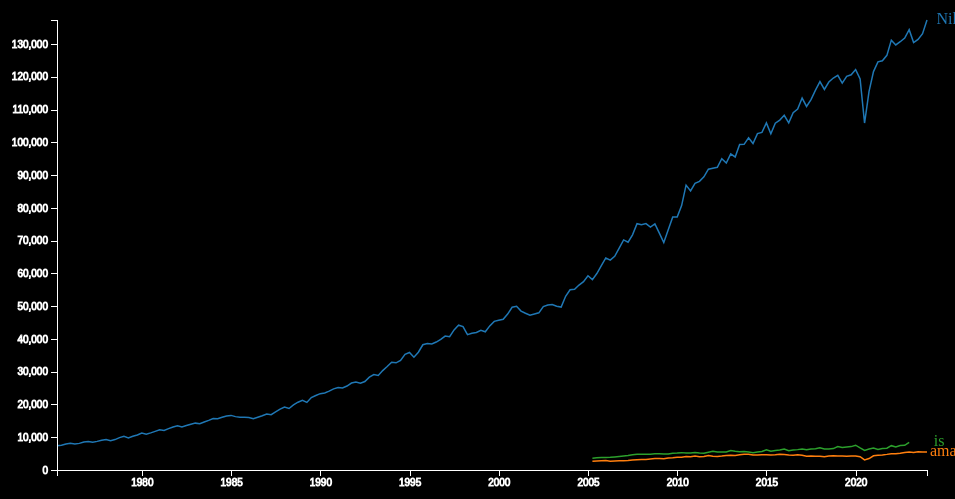
D3 v7 page, settled after 360 driven frames (6 s of simulated time); the page loaded 4 data file(s).


// ── script.js
const margin = {top: 20, right: 20, bottom: 30, left: 70};

let legend;
async function shoot() {
await fetch('legend.json')
    .then(response => response.json()) // Parse the response as JSON
    .then(data => {
     legend = data;
    })
    .catch(error => {
        // Handle errors
        console.error('Error fetching JSON file: legend', error);
    });
chart(legend);
}
shoot();

function chart(datasets) {

    const width = 960 - margin.left - margin.right ;
    const height = 500 - margin.top - margin.bottom;

    const svg = d3.select("#chart")
        .append("svg")
        .attr("width", width + margin.left + margin.right)
        .attr("height", height + margin.top + margin.bottom)
        .append("g")
        .attr("transform", `translate(${margin.left},${margin.top})`);

    const promises = datasets.map(d => d3.json(d.dataset)); // Load all datasets asynchronously

    Promise.all(promises).then(data => {
        // Combine data processing for all datasets
        const parseTime = d3.timeParse("%Y-%m-%d");
        data.forEach(dataset => dataset.forEach(d => d.date = parseTime(d.date)));

        // Determine combined domain for x and y scales
        const xDomain = d3.extent(data.flat(), d => d.date);
        const yDomain = [0, d3.max(data.flat(), d => d.value)];

        // Define xScale and yScale here for accessibility
        const xScale = d3.scaleTime().domain(xDomain).range([0, width]);
        const yScale = d3.scaleLinear().domain(yDomain).range([height, 0]);

        // Create tooltip element
        const tooltip = d3.select(".tooltip");

        // Create and append paths for each dataset with distinct colors
        data.forEach((dataset, index) => {
            const line = d3.line().x(d => xScale(d.date)).y(d => yScale(d.value));

            svg.append("path")
                .datum(dataset)
                .attr("fill", "none")
                .attr("stroke", d3.schemeCategory10[index]) // Use color from a palette
                .attr("stroke-width", 1.5)
                .attr("d", line)
                .on("mouseover", function(event,d) { // Add mouseover event handler
                    const mouseX = event.pageX;
                    const mouseY = event.pageY;

                    // Find the closest data point to the mouse position
                    const closestDataPoint = dataset.find(point => {
                        const distance = Math.abs(xScale(point.date) - mouseX + 70);
                        return distance < 10; // Adjust threshold as needed
                    });


                    if (closestDataPoint) {
                        const svgRect = svg.node().getBoundingClientRect();
                        tooltip.transition()
                            .duration(200)
                            .style("opacity", 1)
                            .style("color", d3.schemeCategory10[index])
                        tooltip.html(`Date: ${closestDataPoint.date.toLocaleDateString()}<br>Value: ${closestDataPoint.value}`)
                            .style("left", (mouseX + 15) +'px')
                            .style("top", (mouseY +  15) +'px');
                    }
                })
                .on("mouseout", function() {
                    tooltip.transition()
                        .duration(500)
                        .style("opacity", 0);
                });

            const LabelPos = dataset[dataset.length-1];
            const X = xScale(LabelPos.date) + 30;
            const Y = yScale(LabelPos.value);

// Append a single text element for the label
            svg.append("text")
                .attr("x", X )
                .attr("y", Y)
                .attr("text-anchor", "middle")
                .attr("dominant-baseline", "middle")
                .style("fill", d3.schemeCategory10[index])
                .text(datasets[index].name);

        });




        // Add axes
        svg.append("g")
            .attr("transform", `translate(0,${height})`)
            .call(d3.axisBottom(xScale));

        svg.append("g")
            .call(d3.axisLeft(yScale));


    });



}

### data: legend.json
[
 {
  "dataset": "data.json",
  "name": "Nikhil"
 },
 {
  "dataset": "data2.json",
  "name": "amazing"
 },
 {
  "dataset": "data3.json",
  "name": "is"
 }
]